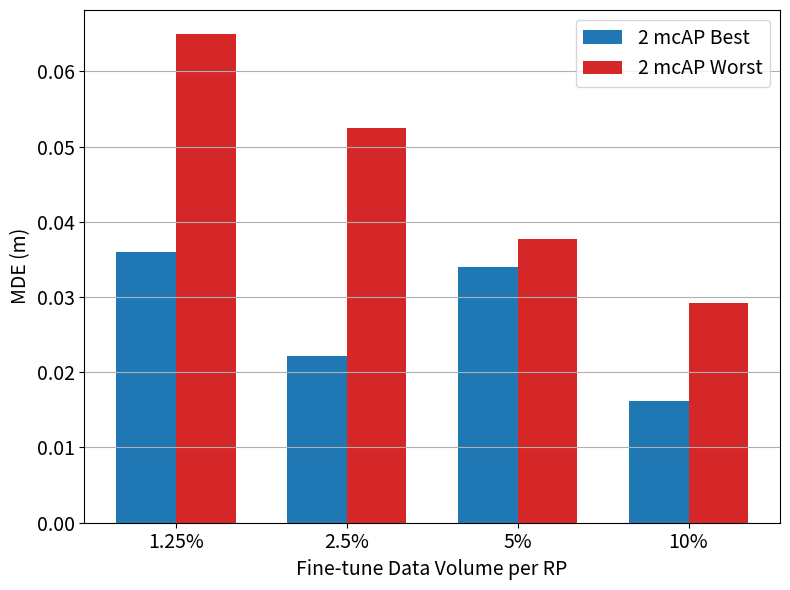

Write the Python code that produced this figure.
import matplotlib.pyplot as plt
import numpy as np

# 資料設定：從第三組與第六組取出 week=8 (index=4) 的 MDE 值
third_mde_data = {
    "1.25%": [0.0754, 0.0937, 0.0601, 0.0585, 0.0360],
    "2.5%": [0.0443, 0.0530, 0.0411, 0.0405, 0.0221],
    "5%": [0.0340, 0.0449, 0.0309, 0.0385, 0.0340],
    "10%": [0.0301, 0.0287, 0.0220, 0.0271, 0.0162]
}

sixth_mde_data = {
    "1.25%": [0.1359, 0.0894, 0.0792, 0.0983, 0.0649],
    "2.5%": [0.0666, 0.0655, 0.0502, 0.0727, 0.0524],
    "5%": [0.0533, 0.0525, 0.0399, 0.0474, 0.0377],
    "10%": [0.0422, 0.0331, 0.0322, 0.0423, 0.0292]
}

week_index = 4
percentages = ["1.25%", "2.5%", "5%", "10%"]
third_final_mde = [third_mde_data[p][week_index] for p in percentages]
sixth_final_mde = [sixth_mde_data[p][week_index] for p in percentages]

# 畫圖
x = np.arange(len(percentages))
width = 0.35

fig, ax = plt.subplots(figsize=(8, 6))
ax.bar(x - width/2, third_final_mde, width, label='2 mcAP Best', color='tab:blue')
ax.bar(x + width/2, sixth_final_mde, width, label='2 mcAP Worst', color='tab:red')

ax.set_ylabel('MDE (m)', fontsize=14)
ax.set_xlabel('Fine-tune Data Volume per RP', fontsize=14)
ax.tick_params(axis='y', labelsize=14)
ax.set_title('', fontsize=16)
ax.set_xticks(x)
ax.set_xticklabels(percentages, fontsize=14)
ax.legend(fontsize=14)
ax.grid(True, axis='y')
plt.tight_layout()
plt.show()
